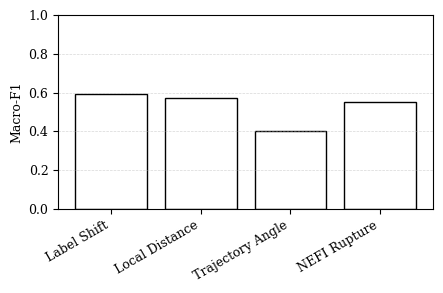

Source code (Python):
import matplotlib.pyplot as plt
import numpy as np

# Data (aggregated mean across 5 stories)
detectors = [
    "Label Shift",
    "Local Distance",
    "Trajectory Angle",
    "NEFI Rupture"
]

macro_f1 = [0.590, 0.571, 0.400, 0.551]

# Optional: standard deviations (if you computed them)
# std_dev = [0.045, 0.038, 0.060, 0.052]

# Use serif font for LNCS compatibility
plt.rcParams.update({
    "font.family": "serif",
    "font.size": 9
})

fig, ax = plt.subplots(figsize=(4.5, 3))  # Compact LNCS-friendly size

x = np.arange(len(detectors))

bars = ax.bar(
    x,
    macro_f1,
    color="white",
    edgecolor="black",
    linewidth=1.0
)

# If using error bars (recommended)
# ax.errorbar(
#     x,
#     macro_f1,
#     yerr=std_dev,
#     fmt='none',
#     ecolor='black',
#     capsize=3,
#     linewidth=1
# )

ax.set_xticks(x)
ax.set_xticklabels(detectors, rotation=30, ha="right")
ax.set_ylabel("Macro-F1")
ax.set_ylim(0, 1.0)

ax.grid(axis="y", linestyle="--", linewidth=0.5, alpha=0.5)

plt.tight_layout()

# Save as vector PDF for Springer
plt.savefig("detector_macro_f1.pdf", format="pdf", bbox_inches="tight")
plt.show()
